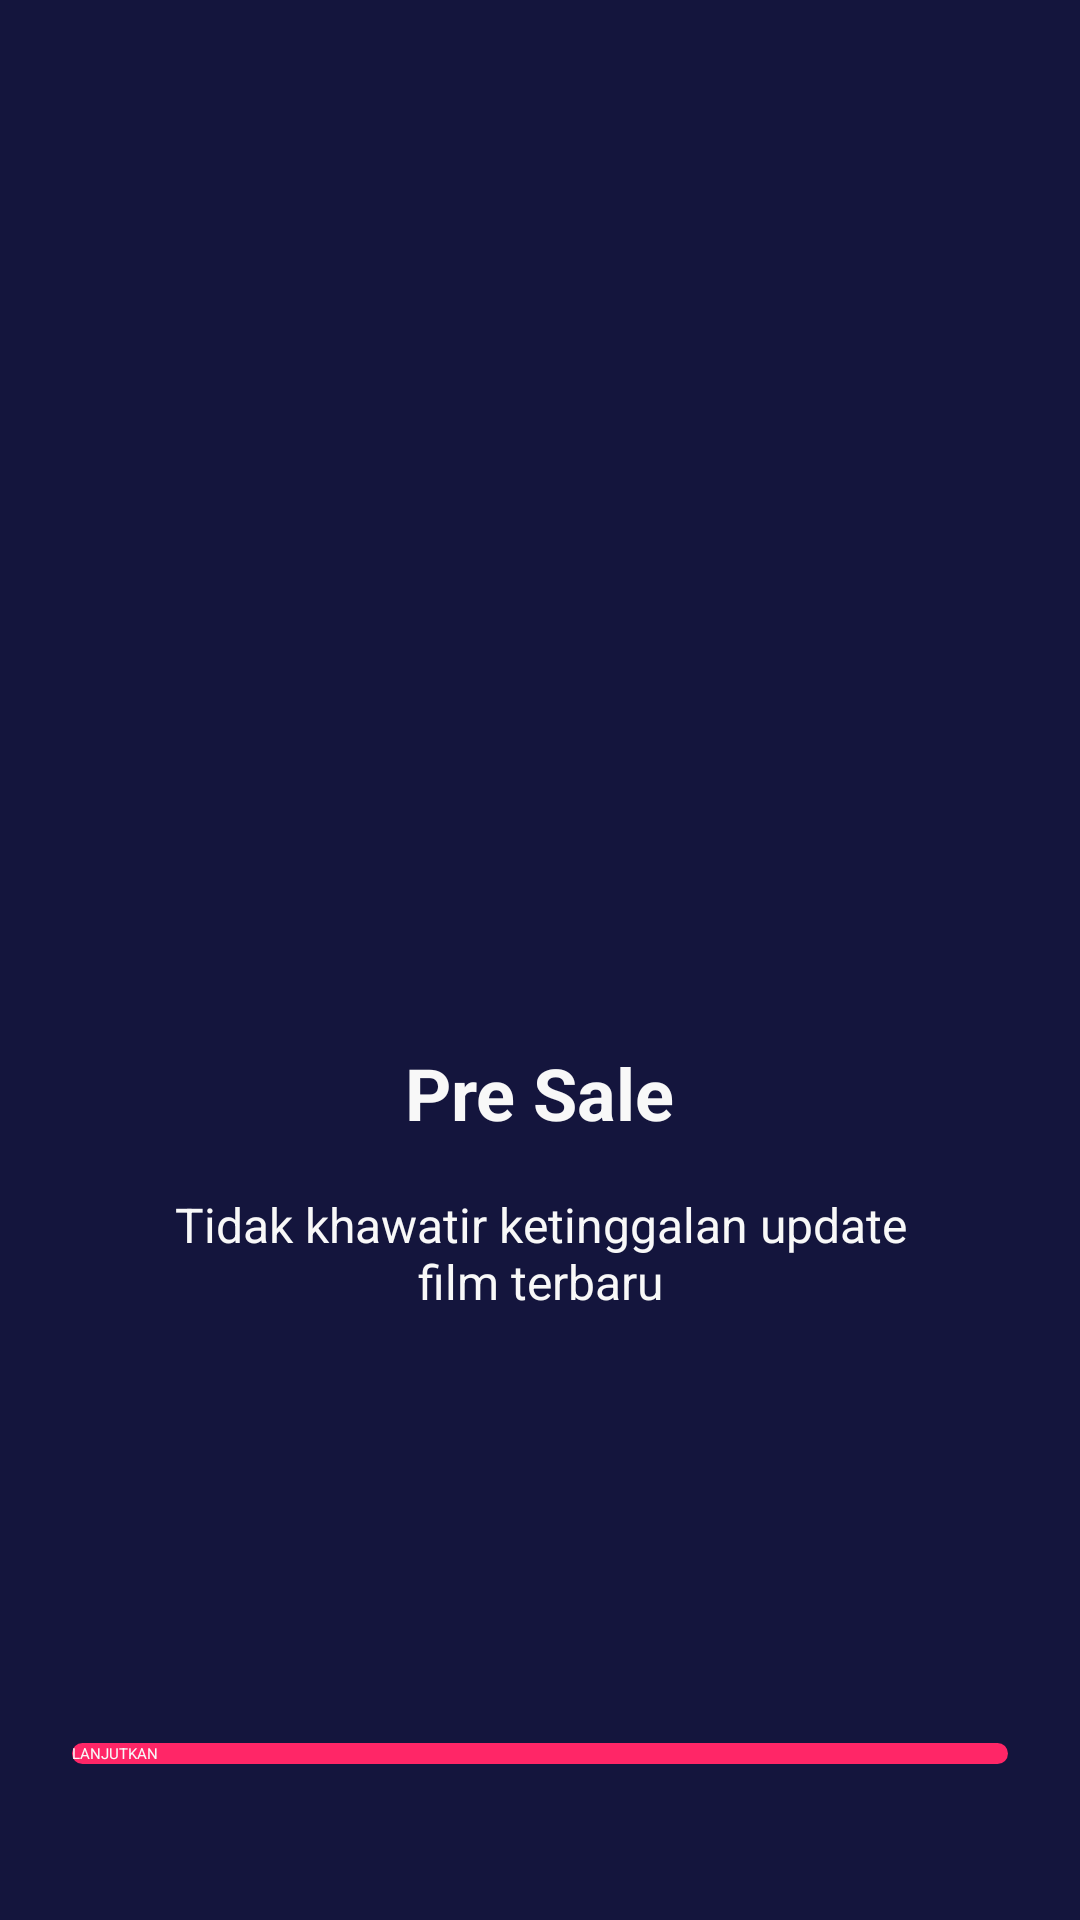

Layout XML and referenced resources for this Android screen:
<!-- AndroidManifest.xml: application theme AppTheme.noActionBar -->
<!-- res/layout/activity_on_boarding_two.xml -->
<?xml version="1.0" encoding="utf-8"?>
<androidx.constraintlayout.widget.ConstraintLayout xmlns:android="http://schemas.android.com/apk/res/android"
    xmlns:app="http://schemas.android.com/apk/res-auto"
    xmlns:tools="http://schemas.android.com/tools"
    android:layout_width="match_parent"
    android:layout_height="match_parent"
    android:background="@color/colorBlueUtama"
    tools:context=".onBoarding.onBoardingOne">

    <Button
        android:id="@+id/btn_login"
        android:layout_width="0dp"
        android:layout_height="wrap_content"
        android:layout_marginStart="24dp"
        android:layout_marginEnd="24dp"
        android:layout_marginBottom="52dp"
        android:background="@drawable/shape_rectangle_utama"
        android:text="@string/masuk_button"
        android:textColor="@color/colorWhite"
        app:layout_constraintBottom_toBottomOf="parent"
        app:layout_constraintEnd_toEndOf="parent"
        app:layout_constraintStart_toStartOf="parent" />

    <ImageView
        android:id="@+id/imageView2"
        android:layout_width="200dp"
        android:layout_height="200dp"
        android:layout_marginStart="80dp"
        android:layout_marginTop="100dp"
        android:layout_marginEnd="80dp"
        app:layout_constraintEnd_toEndOf="parent"
        app:layout_constraintStart_toStartOf="parent"
        app:layout_constraintTop_toTopOf="parent"
        app:srcCompat="@drawable/on_boarding_two" />

    <TextView
        android:id="@+id/textView"
        android:layout_width="wrap_content"
        android:layout_height="wrap_content"
        android:layout_marginTop="48dp"
        android:text="@string/pre_sale"
        android:textColor="@color/colorWhite"
        android:textSize="24sp"
        android:textStyle="bold"
        app:layout_constraintEnd_toEndOf="parent"
        app:layout_constraintStart_toStartOf="parent"
        app:layout_constraintTop_toBottomOf="@+id/imageView2" />

    <TextView
        android:id="@+id/textView2"
        android:layout_width="262dp"
        android:layout_height="43dp"
        android:layout_marginTop="16dp"
        android:gravity="center|center_horizontal|center_vertical"
        android:text="@string/pre_sale_desc"
        android:textAlignment="center"
        android:textColor="@color/colorWhite"
        android:textSize="16sp"
        android:textStyle="normal"
        app:layout_constraintEnd_toEndOf="parent"
        app:layout_constraintStart_toStartOf="parent"
        app:layout_constraintTop_toBottomOf="@+id/textView" />
</androidx.constraintlayout.widget.ConstraintLayout>
<!-- resources referenced by this layout -->
<resources>
  <color name="colorBlueUtama">#14153D</color>
  <color name="colorWhite">#F8F8F8</color>
  <!-- drawable shape_rectangle_utama (drawable) -->
  <?xml version="1.0" encoding="utf-8"?>
  <shape xmlns:android="http://schemas.android.com/apk/res/android"
      android:shape="rectangle">
  
      <solid
          android:color="@color/buttonUtama"/>
      <corners
          android:radius="20dp"/>
  
  </shape>
  <string name="masuk_button">LANJUTKAN</string>
  <string name="pre_sale">Pre Sale</string>
  <string name="pre_sale_desc">Tidak khawatir ketinggalan update film terbaru</string>
  <color name="buttonUtama">#FF2667</color>
</resources>
